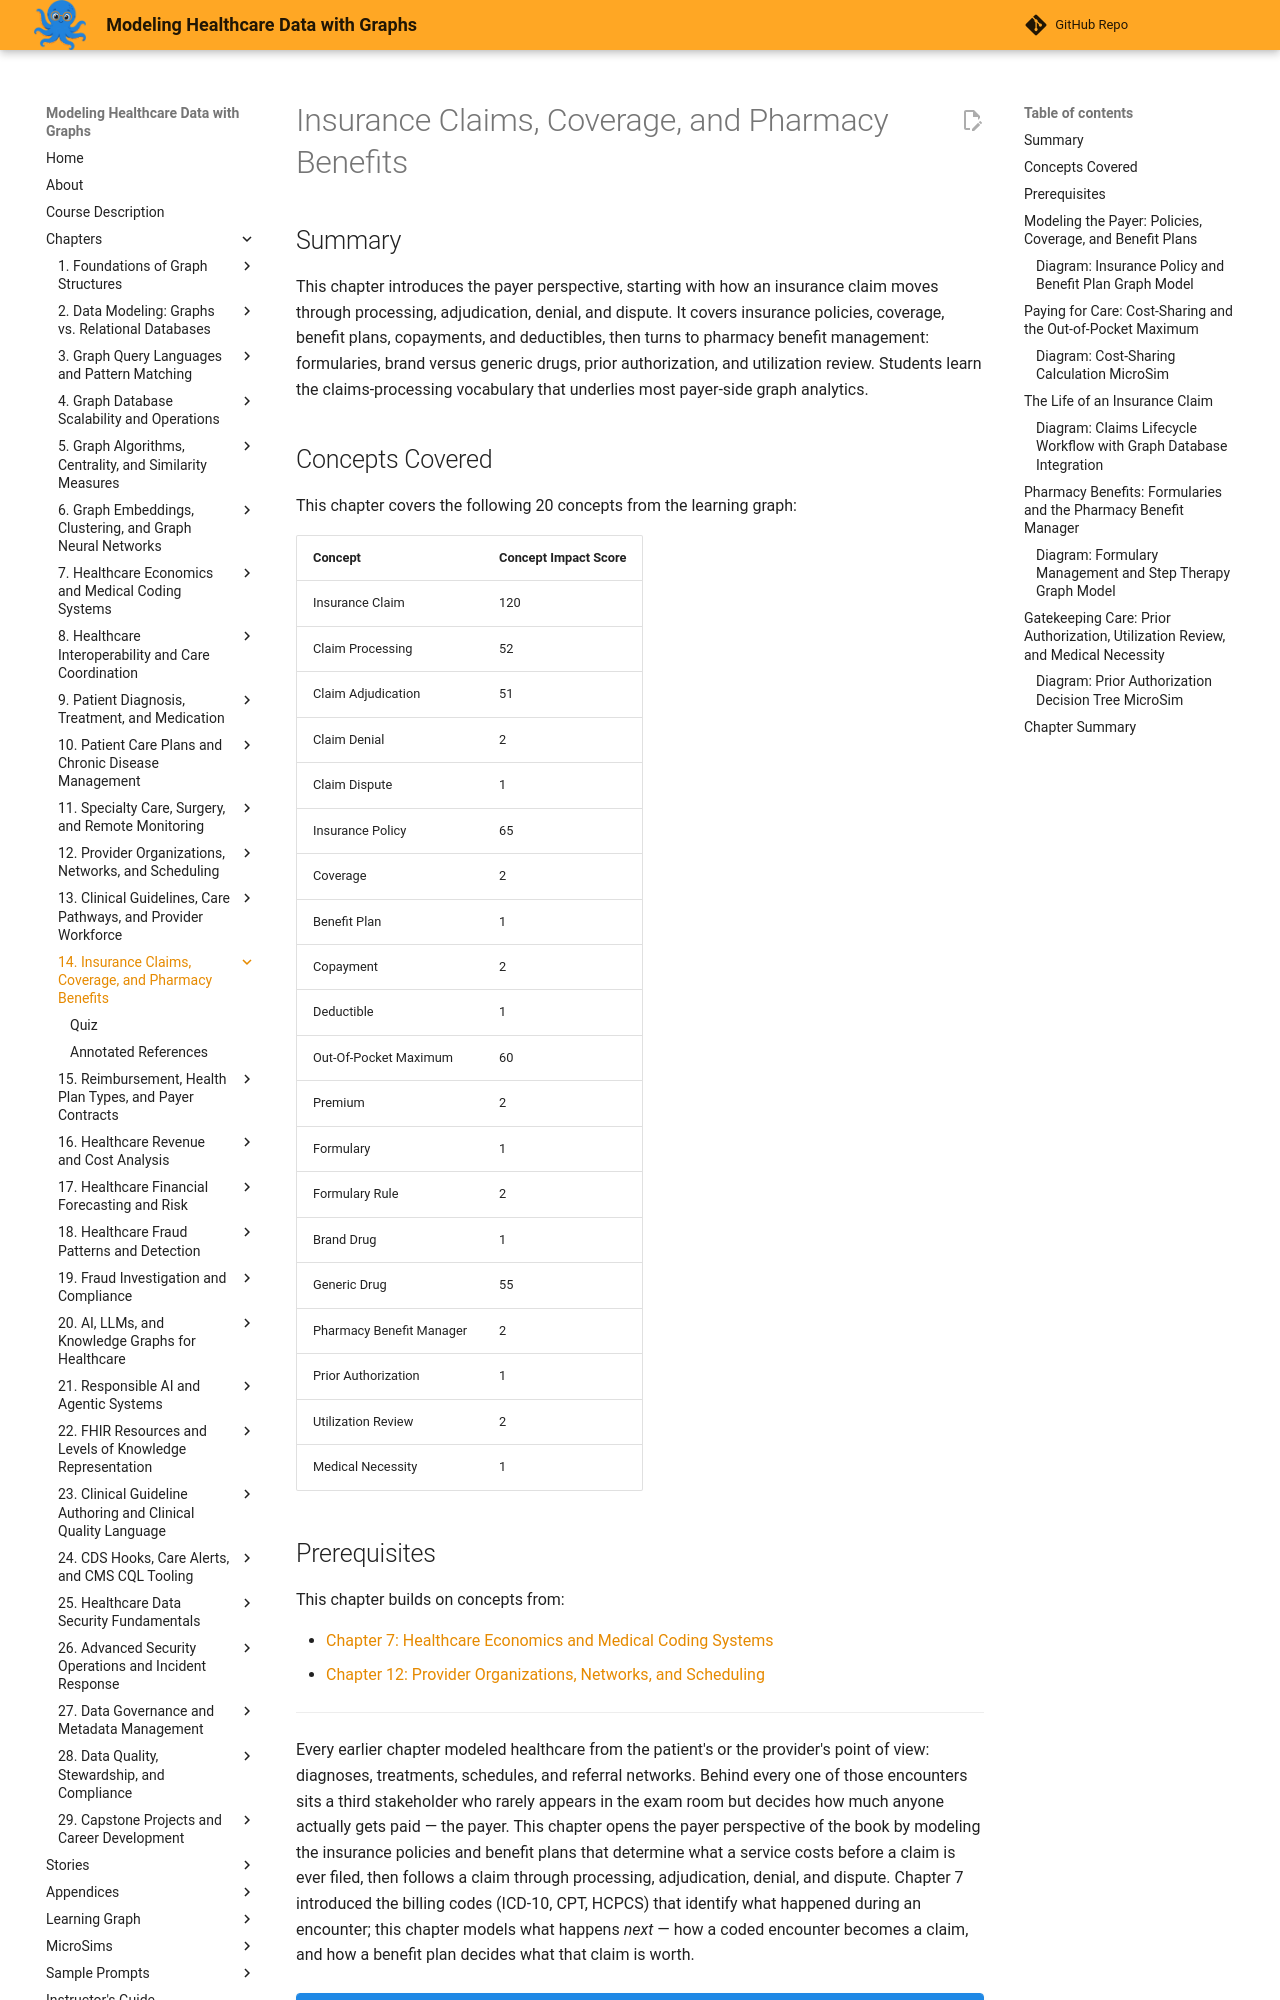

repository: dmccreary/modeling-healthcare-data · page: chapters/14-insurance-claims-coverage-pharmacy-benefits/index.html · generator: mkdocs

---
title: Insurance Claims, Coverage, and Pharmacy Benefits
description: Models the payer perspective on healthcare data -- insurance policies, benefit plans, cost-sharing, the claims lifecycle, and pharmacy benefit management -- as graph structures.
generated_by: claude skill chapter-content-generator
date: 2026-09-07 14:10:44
version: 1.10
---

# Insurance Claims, Coverage, and Pharmacy Benefits

## Summary

This chapter introduces the payer perspective, starting with how an insurance claim moves through processing, adjudication, denial, and dispute. It covers insurance policies, coverage, benefit plans, copayments, and deductibles, then turns to pharmacy benefit management: formularies, brand versus generic drugs, prior authorization, and utilization review. Students learn the claims-processing vocabulary that underlies most payer-side graph analytics.

## Concepts Covered

This chapter covers the following 20 concepts from the learning graph:

| Concept | Concept Impact Score |
|---------|-----------------------|
| Insurance Claim | 120 |
| Claim Processing | 52 |
| Claim Adjudication | 51 |
| Claim Denial | 2 |
| Claim Dispute | 1 |
| Insurance Policy | 65 |
| Coverage | 2 |
| Benefit Plan | 1 |
| Copayment | 2 |
| Deductible | 1 |
| Out-Of-Pocket Maximum | 60 |
| Premium | 2 |
| Formulary | 1 |
| Formulary Rule | 2 |
| Brand Drug | 1 |
| Generic Drug | 55 |
| Pharmacy Benefit Manager | 2 |
| Prior Authorization | 1 |
| Utilization Review | 2 |
| Medical Necessity | 1 |

## Prerequisites

This chapter builds on concepts from:

- [Chapter 7: Healthcare Economics and Medical Coding Systems](../07-healthcare-economics-medical-coding/index.md)
- [Chapter 12: Provider Organizations, Networks, and Scheduling](../12-provider-organizations-networks-scheduling/index.md)

---

Every earlier chapter modeled healthcare from the patient's or the provider's point of view: diagnoses, treatments, schedules, and referral networks. Behind every one of those encounters sits a third stakeholder who rarely appears in the exam room but decides how much anyone actually gets paid — the payer. This chapter opens the payer perspective of the book by modeling the insurance policies and benefit plans that determine what a service costs before a claim is ever filed, then follows a claim through processing, adjudication, denial, and dispute. Chapter 7 introduced the billing codes (ICD-10, CPT, HCPCS) that identify what happened during an encounter; this chapter models what happens *next* — how a coded encounter becomes a claim, and how a benefit plan decides what that claim is worth.

!!! mascot-welcome "Welcome to the Payer's Side of the Graph"
    ![Sage waving welcome](../../img/mascot/welcome.png){ class="mascot-admonition-img" }
    Hi again — we've spent a lot of chapters following patients and providers around, and now it's time to follow the money. Insurance claims, formularies, and benefit plans might sound dry on paper, but they hide some genuinely tentacle-y graph structures once you look closely. By the end of this chapter you'll be able to model a claim's entire journey from submission to payment as a graph traversal. Let's connect the dots!
